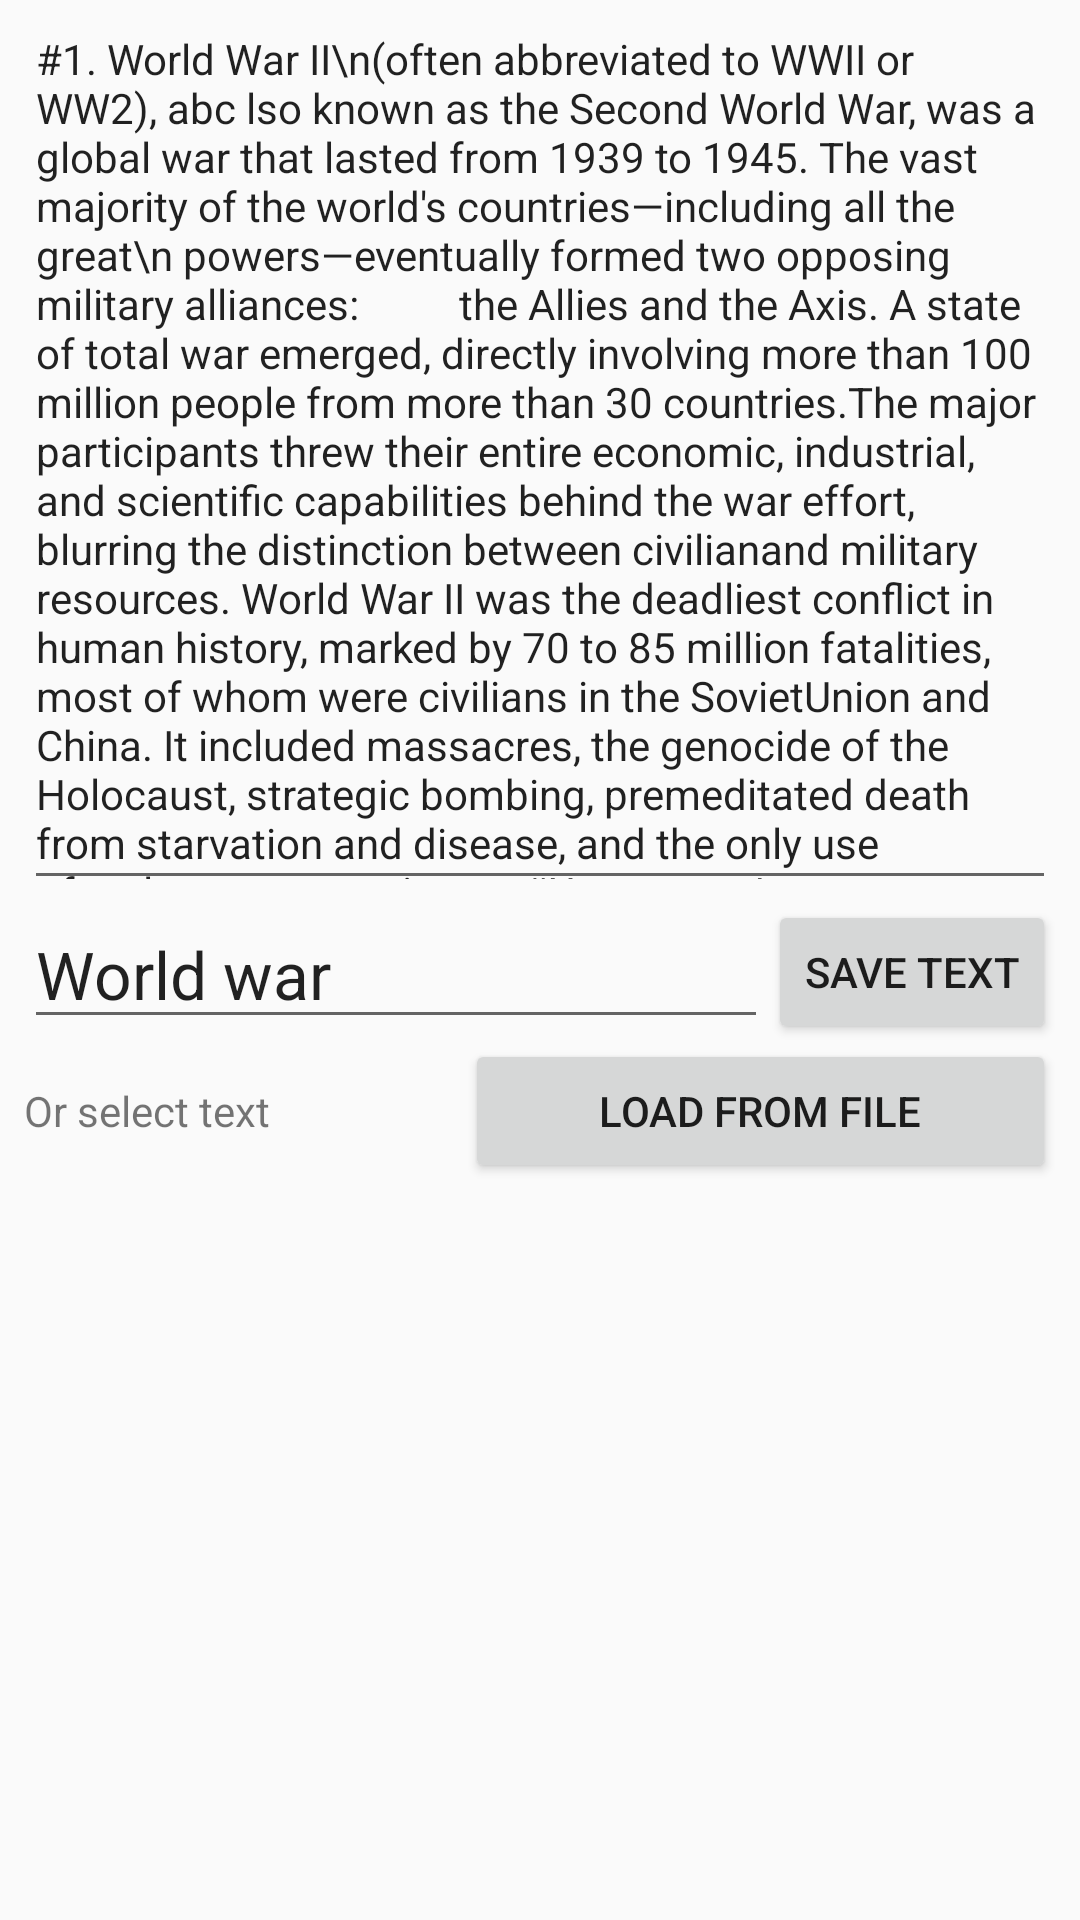

This screen was rendered from an Android layout file. Write that file and the resources it references.
<!-- AndroidManifest.xml: application theme AppTheme -->
<!-- res/layout/activity_ttsbetoltes.xml -->
<?xml version="1.0" encoding="utf-8"?>
<androidx.constraintlayout.widget.ConstraintLayout xmlns:android="http://schemas.android.com/apk/res/android"
    xmlns:app="http://schemas.android.com/apk/res-auto"
    xmlns:tools="http://schemas.android.com/tools"
    android:layout_width="match_parent"
    android:layout_height="match_parent"
    tools:context=".ttsbetoltes">

    <EditText
        android:id="@+id/ttstext2"
        style="@style/Widget.AppCompat.AutoCompleteTextView"
        android:layout_width="0dp"
        android:layout_height="300dp"
        android:layout_marginStart="8dp"
        android:layout_marginEnd="8dp"
        android:gravity="start|top"
        android:hint="Enter text [1. This means a chapter]"
        android:inputType="textMultiLine"
        android:scrollbarSize="10dp"
        android:text="#1. World War II\n(often abbreviated to WWII or WW2), abc lso known as the Second World War, was a global war that lasted from 1939 to 1945. The vast majority of the world's countries—including all the great\n powers—eventually formed two opposing military alliances:          the Allies and the Axis. A state of total war emerged, directly involving more than 100 million people from more than 30 countries.The major participants threw their entire economic, industrial, and scientific capabilities behind the war effort, blurring the distinction between civilianand military resources. World War II was the deadliest conflict in human history, marked by 70 to 85 million fatalities, most of whom were civilians in the SovietUnion and China. It included massacres, the genocide of the Holocaust, strategic bombing, premeditated death from starvation and disease, and the only use ofnuclear weapons in war.#Usa states \n abcAlabama.  Alaska.  Arizona  Arkansas  California  Colorado.  Connecticut  Delaware  Florida  Georgia  HawaiiIdaho  Illinois  Indiana  Iowa  Kansas  Kentucky  Louisiana  Maine  Maryland.  Massachusetts  Michigan  Minnesota  Mississippi . Missouri  MontanaNebraska  Nevada  New Hampshire  New Jersey  New Mexico. \nNew York  North Carolina  North. Dakota  Ohio  Oklahoma  Oregon  Pennsylvania.  RhodeIsland  South Carolina  South. Dakota  Tennessee  Texas  Utah.  Vermont  Virginia  Washington  West Virginia.  Wisconsin  Wyoming#3. Remindersabc \ndghmdhm. stjsfgjstjsftj.jstjstjsts.\njtsjstjstjsjgfjsfgj.s.gfj.\nsfgjsfg.jsfgjs.fgjfsg.jsfgj.sgfjsfg.jsfgjfsgjsgf.jsfgjfsg.j "
        android:textSize="14sp"
        app:layout_constraintEnd_toEndOf="parent"
        app:layout_constraintHorizontal_bias="1.0"
        app:layout_constraintStart_toStartOf="parent"
        app:layout_constraintTop_toTopOf="parent" />

    <EditText
        android:id="@+id/ttstitle2"
        android:layout_width="0dp"
        android:layout_height="wrap_content"
        android:layout_marginStart="8dp"
        android:ems="10"
        android:hint="Give a title"
        android:inputType="textPersonName"
        android:text="World war"
        android:textSize="22sp"
        app:layout_constraintEnd_toStartOf="@+id/button5"
        app:layout_constraintStart_toStartOf="parent"
        app:layout_constraintTop_toBottomOf="@+id/ttstext2" />

    <LinearLayout
        android:id="@+id/linearLayout5"
        android:layout_width="0dp"
        android:layout_height="wrap_content"
        android:layout_marginStart="8dp"
        android:layout_marginEnd="8dp"
        android:orientation="horizontal"
        app:layout_constraintEnd_toEndOf="parent"
        app:layout_constraintStart_toStartOf="parent"
        app:layout_constraintTop_toBottomOf="@+id/ttstitle2">

        <TextView
            android:id="@+id/textView16"
            android:layout_width="wrap_content"
            android:layout_height="wrap_content"
            android:layout_weight="1"
            android:text="Or select text" />

        <Button
            android:id="@+id/button4"
            android:layout_width="wrap_content"
            android:layout_height="wrap_content"
            android:layout_weight="1"
            android:text="Load from file" />
    </LinearLayout>

    <ListView
        android:id="@+id/listview"
        android:layout_width="0dp"
        android:layout_height="0dp"
        android:layout_marginStart="16dp"
        android:layout_marginEnd="16dp"
        app:layout_constraintBottom_toBottomOf="parent"
        app:layout_constraintEnd_toEndOf="parent"
        app:layout_constraintStart_toStartOf="parent"
        app:layout_constraintTop_toBottomOf="@+id/linearLayout5">

    </ListView>

    <Button
        android:id="@+id/button5"
        android:layout_width="wrap_content"
        android:layout_height="wrap_content"
        android:layout_marginEnd="8dp"
        android:text="Save text"
        app:layout_constraintEnd_toEndOf="parent"
        app:layout_constraintTop_toBottomOf="@+id/ttstext2" />
</androidx.constraintlayout.widget.ConstraintLayout>
<!-- resources referenced by this layout -->
<resources>
  <style name="AppTheme" parent="Theme.AppCompat.Light.DarkActionBar">
          <item name="colorPrimary">@color/colorPrimary</item>
          <item name="colorPrimaryDark">@color/colorPrimaryDark</item>
          <item name="colorAccent">@color/colorAccent</item>
      </style>
  <color name="colorPrimary">#D32F2F</color>
  <color name="colorPrimaryDark">#831040</color>
  <color name="colorAccent">#C62828</color>
</resources>
